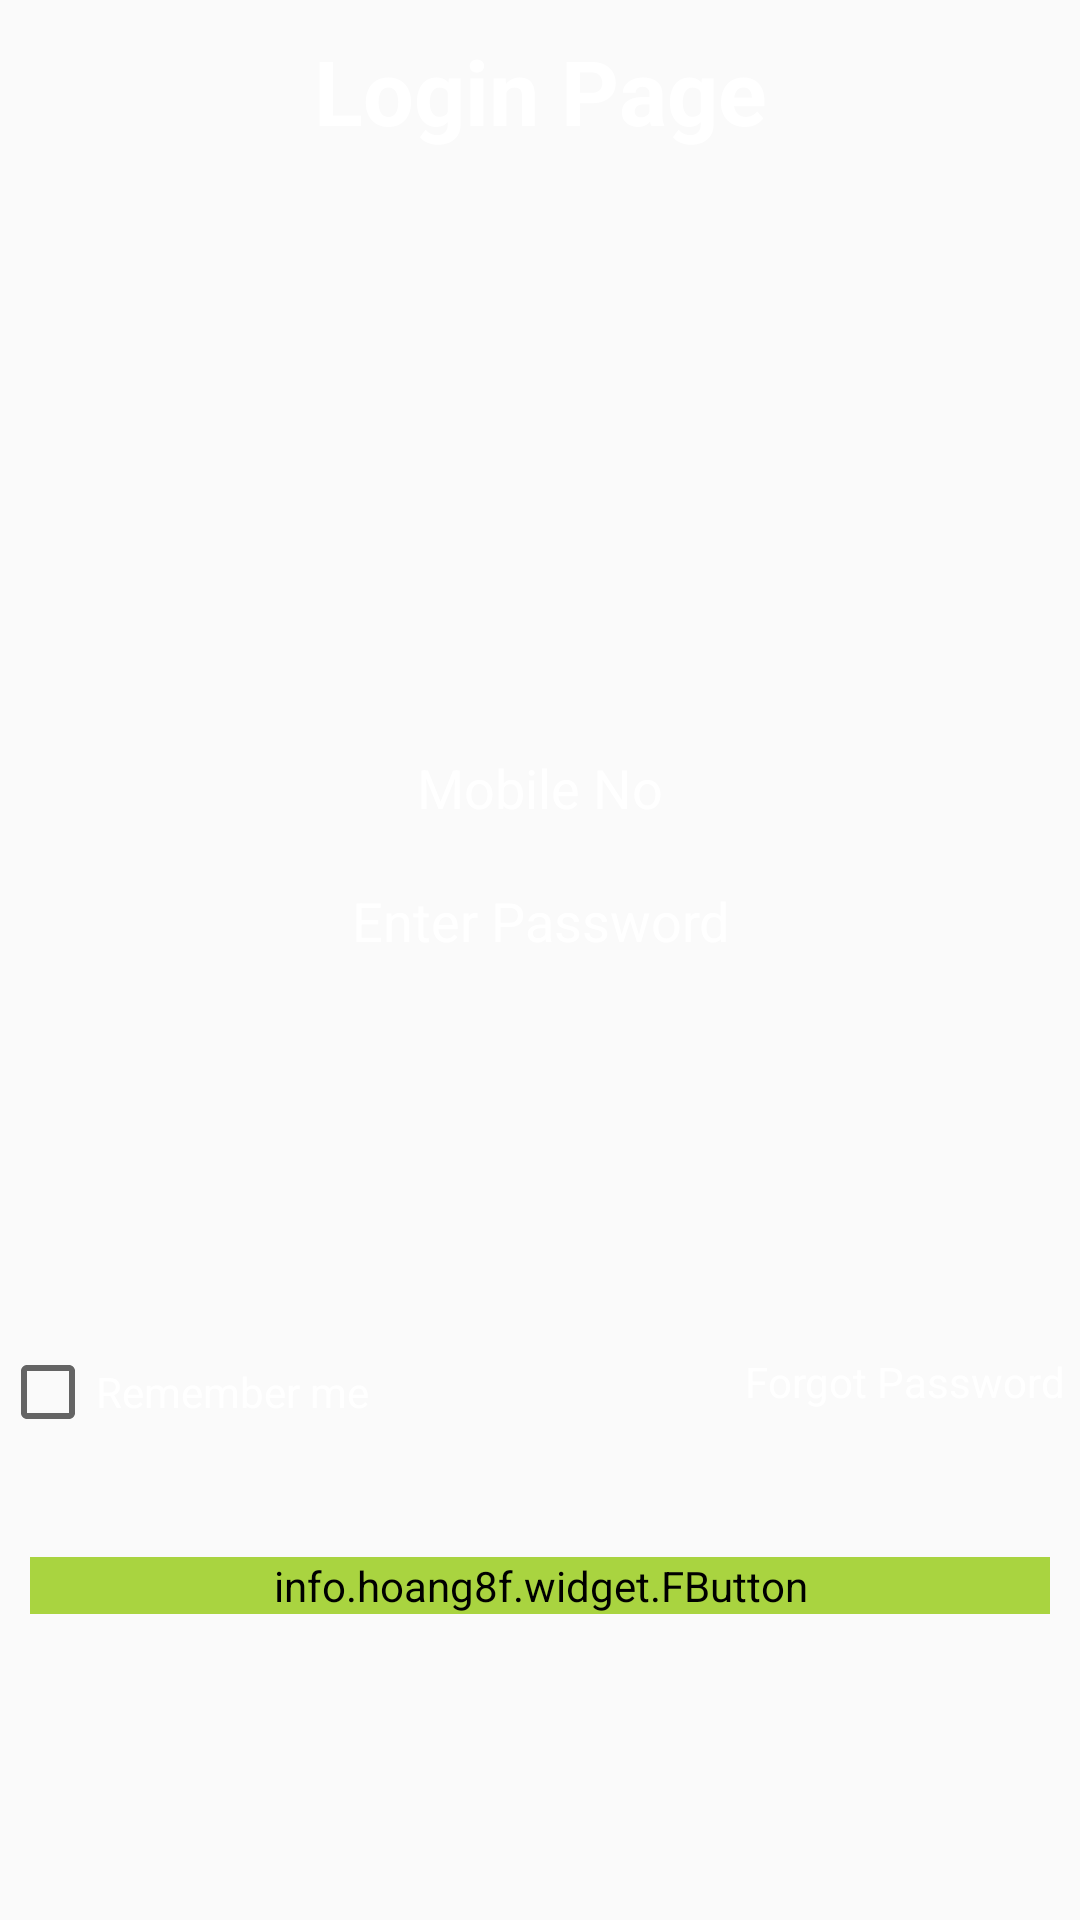

Here is an Android app screen rendered from its layout file. Give the layout XML and the strings, colors and styles it references.
<!-- AndroidManifest.xml: application theme AppTheme -->
<!-- res/layout/activity_sign_in_page.xml -->
<?xml version="1.0" encoding="utf-8"?>
<RelativeLayout xmlns:android="http://schemas.android.com/apk/res/android"
    xmlns:app="http://schemas.android.com/apk/res-auto"
    xmlns:tools="http://schemas.android.com/tools"
    android:layout_width="match_parent"
    android:layout_height="match_parent"
    android:background="@drawable/background"
    tools:context=".SignInPage">


    <LinearLayout
        android:layout_width="match_parent"
        android:layout_height="match_parent"
        android:orientation="vertical"
        >


        <TextView
            android:layout_width="match_parent"
            android:layout_height="wrap_content"
            android:layout_marginTop="10dp"
            android:text="Login Page"
            android:textAlignment="center"
            android:textColor="#FFFFFF"
            android:textSize="30sp"
            android:textStyle="bold"

            />

        <EditText
            android:id="@+id/signin_id"
            android:layout_width="340dp"
            android:layout_height="wrap_content"
            android:inputType="number"
            android:hint="Mobile No"
            android:layout_gravity="center"
            android:background="@drawable/edittextdesign"
            android:textColorHint="#FFFFFF"

            android:textAlignment="center"
            android:layout_marginTop="200dp"
            android:textColor="#FFFFFF"
            />

        <EditText
            android:id="@+id/signin_password"
            android:layout_width="340dp"
            android:layout_height="wrap_content"
            android:layout_gravity="center"
            android:inputType="textPassword"
            android:hint="Enter Password"
            android:background="@drawable/edittextdesign"
            android:textColorHint="#FFFFFF"
            android:textAlignment="center"
            android:layout_marginTop="20dp"

            android:textColor="#FFFFFF"
            />

        <info.hoang8f.widget.FButton
            android:id="@+id/signinBtn"
            android:layout_width="340dp"
            android:layout_marginTop="200dp"
            android:layout_height="wrap_content"
            android:layout_gravity="center"
            android:backgroundTint="@color/signin"
            android:text="Sign In"
            android:textColor="#FFFFFF"></info.hoang8f.widget.FButton>

    </LinearLayout>

    <CheckBox
        android:id="@+id/checkbox"
        android:layout_width="wrap_content"
        android:layout_height="wrap_content"
        android:text="Remember me"
        android:layout_gravity="left"
        android:textColor="#FFFFFF"
        android:layout_alignParentBottom="true"
        android:layout_marginBottom="160dp"
        />

    <TextView
        android:id="@+id/forgetcheck"
        android:layout_width="wrap_content"
        android:layout_height="wrap_content"
        android:layout_gravity="right"
        android:text="Forgot Password"
        android:textColor="#FFFFFF"
        android:layout_alignParentRight="true"
        android:layout_alignParentBottom="true"
        android:layout_marginBottom="170dp"
        android:layout_marginRight="5dp"

        />


</RelativeLayout>
<!-- resources referenced by this layout -->
<resources>
  <color name="signin">#A9d440</color>
  <style name="AppTheme" parent="Theme.AppCompat.Light.DarkActionBar">
          
          <item name="colorPrimary">@color/colorPrimary</item>
          <item name="colorPrimaryDark">@color/colorPrimaryDark</item>
          <item name="colorAccent">@color/colorAccent</item>
      </style>
  <color name="colorPrimary">#3F51B5</color>
  <color name="colorPrimaryDark">#303F9F</color>
  <color name="colorAccent">#FF4081</color>
</resources>
